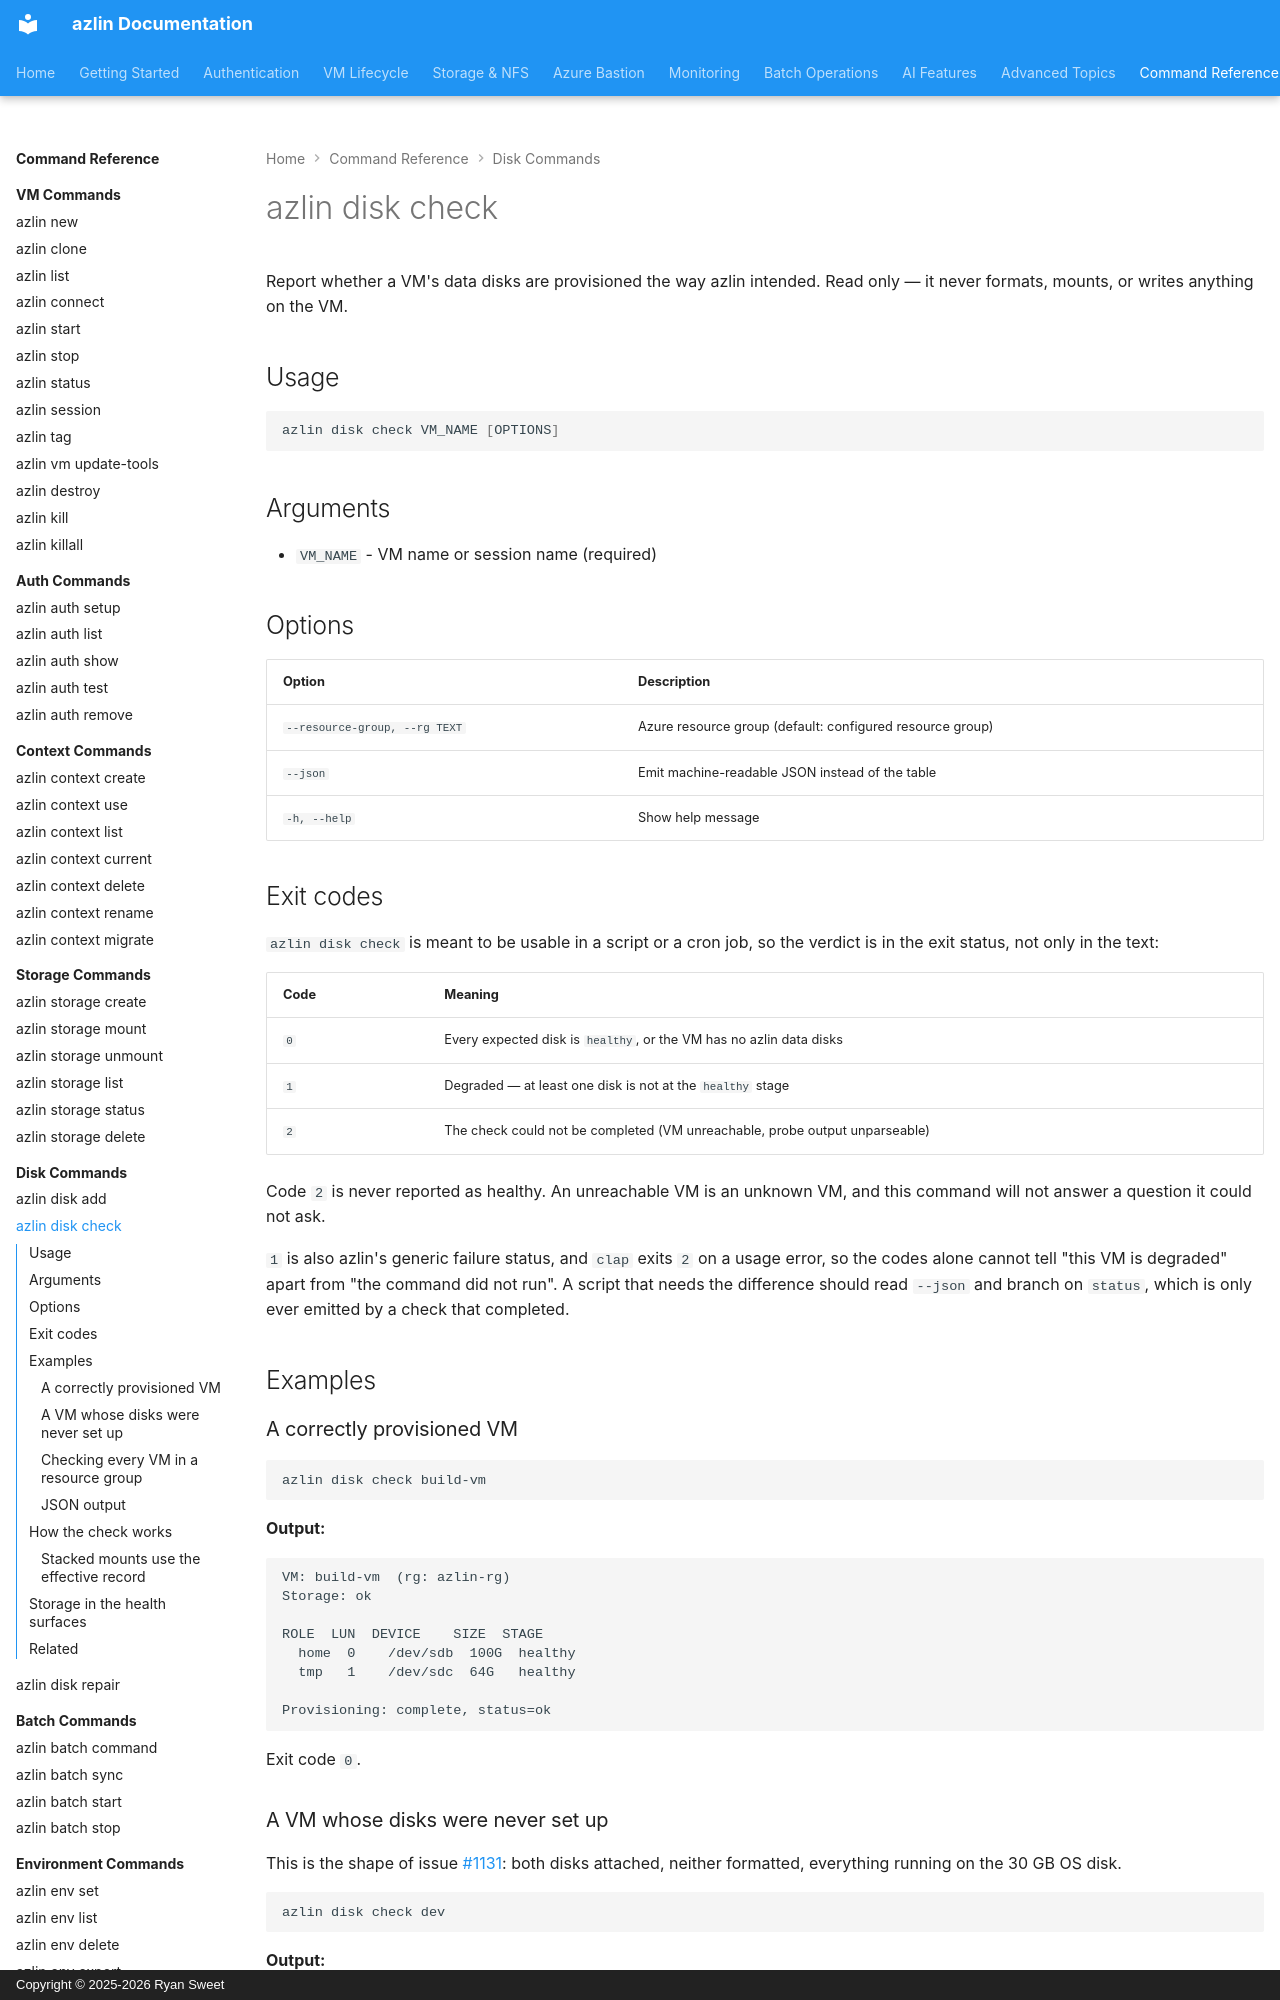

repository: rysweet/azlin · page: commands/disk/check/index.html · generator: mkdocs · copyright: Copyright © 2025-2026 Ryan Sweet

# azlin disk check

Report whether a VM's data disks are provisioned the way azlin intended. Read
only — it never formats, mounts, or writes anything on the VM.

## Usage

```bash
azlin disk check VM_NAME [OPTIONS]
```

## Arguments

- `VM_NAME` - VM name or session name (required)

## Options

| Option | Description |
|--------|-------------|
| `--resource-group, --rg TEXT` | Azure resource group (default: configured resource group) |
| `--json` | Emit machine-readable JSON instead of the table |
| `-h, --help` | Show help message |

## Exit codes

`azlin disk check` is meant to be usable in a script or a cron job, so the
verdict is in the exit status, not only in the text:

| Code | Meaning |
|------|---------|
| `0` | Every expected disk is `healthy`, or the VM has no azlin data disks |
| `1` | Degraded — at least one disk is not at the `healthy` stage |
| `2` | The check could not be completed (VM unreachable, probe output unparseable) |

Code `2` is never reported as healthy. An unreachable VM is an unknown VM, and
this command will not answer a question it could not ask.

`1` is also azlin's generic failure status, and `clap` exits `2` on a usage
error, so the codes alone cannot tell "this VM is degraded" apart from "the
command did not run". A script that needs the difference should read `--json`
and branch on `status`, which is only ever emitted by a check that completed.

## Examples

### A correctly provisioned VM

```bash
azlin disk check build-vm
```

**Output:**
```
VM: build-vm  (rg: azlin-rg)
Storage: ok

ROLE  LUN  DEVICE    SIZE  STAGE
  home  0    /dev/sdb  100G  healthy
  tmp   1    /dev/sdc  64G   healthy

Provisioning: complete, status=ok
```

Exit code `0`.

### A VM whose disks were never set up

This is the shape of issue #1131: both disks attached, neither formatted,
everything running on the 30 GB OS disk.

```bash
azlin disk check dev
```

**Output:**
```
VM: dev  (rg: rysweet-linux-vm-pool)
Storage: degraded

  ROLE  LUN  DEVICE    SIZE   STAGE
  home  0    /dev/sdb  1000G  raw
        no filesystem on the device; /home/<user> is on the OS disk
  tmp   1    /dev/sdc  200G   raw
        no filesystem on the device; /tmp is on the OS disk

Provisioning: complete, status unknown (no ledger — VM predates it)

Repair in place with:  azlin disk repair dev
```

Exit code `1`.

The stage is decided from what is on the VM right now — the LUN symlinks,
`blkid`, and the mount table — not from the provisioning ledger. VMs created
before the ledger existed have no ledger, and they are exactly the VMs most
likely to be broken. When a ledger *is* present it is reported as corroborating
detail, and the failed section names are listed:

```
Provisioning: complete, status=degraded
  failed sections: apt-update, apt-install
```

### Checking every VM in a resource group

```bash
for vm in $(azlin -o csv list | tail -n +2 | cut -d, -f1); do
  azlin disk check "$vm" >/dev/null 2>&1 || echo "$vm: storage degraded"
done
```

**Output:**
```
dev: storage degraded
deva2: storage degraded
deva3: storage degraded
```
